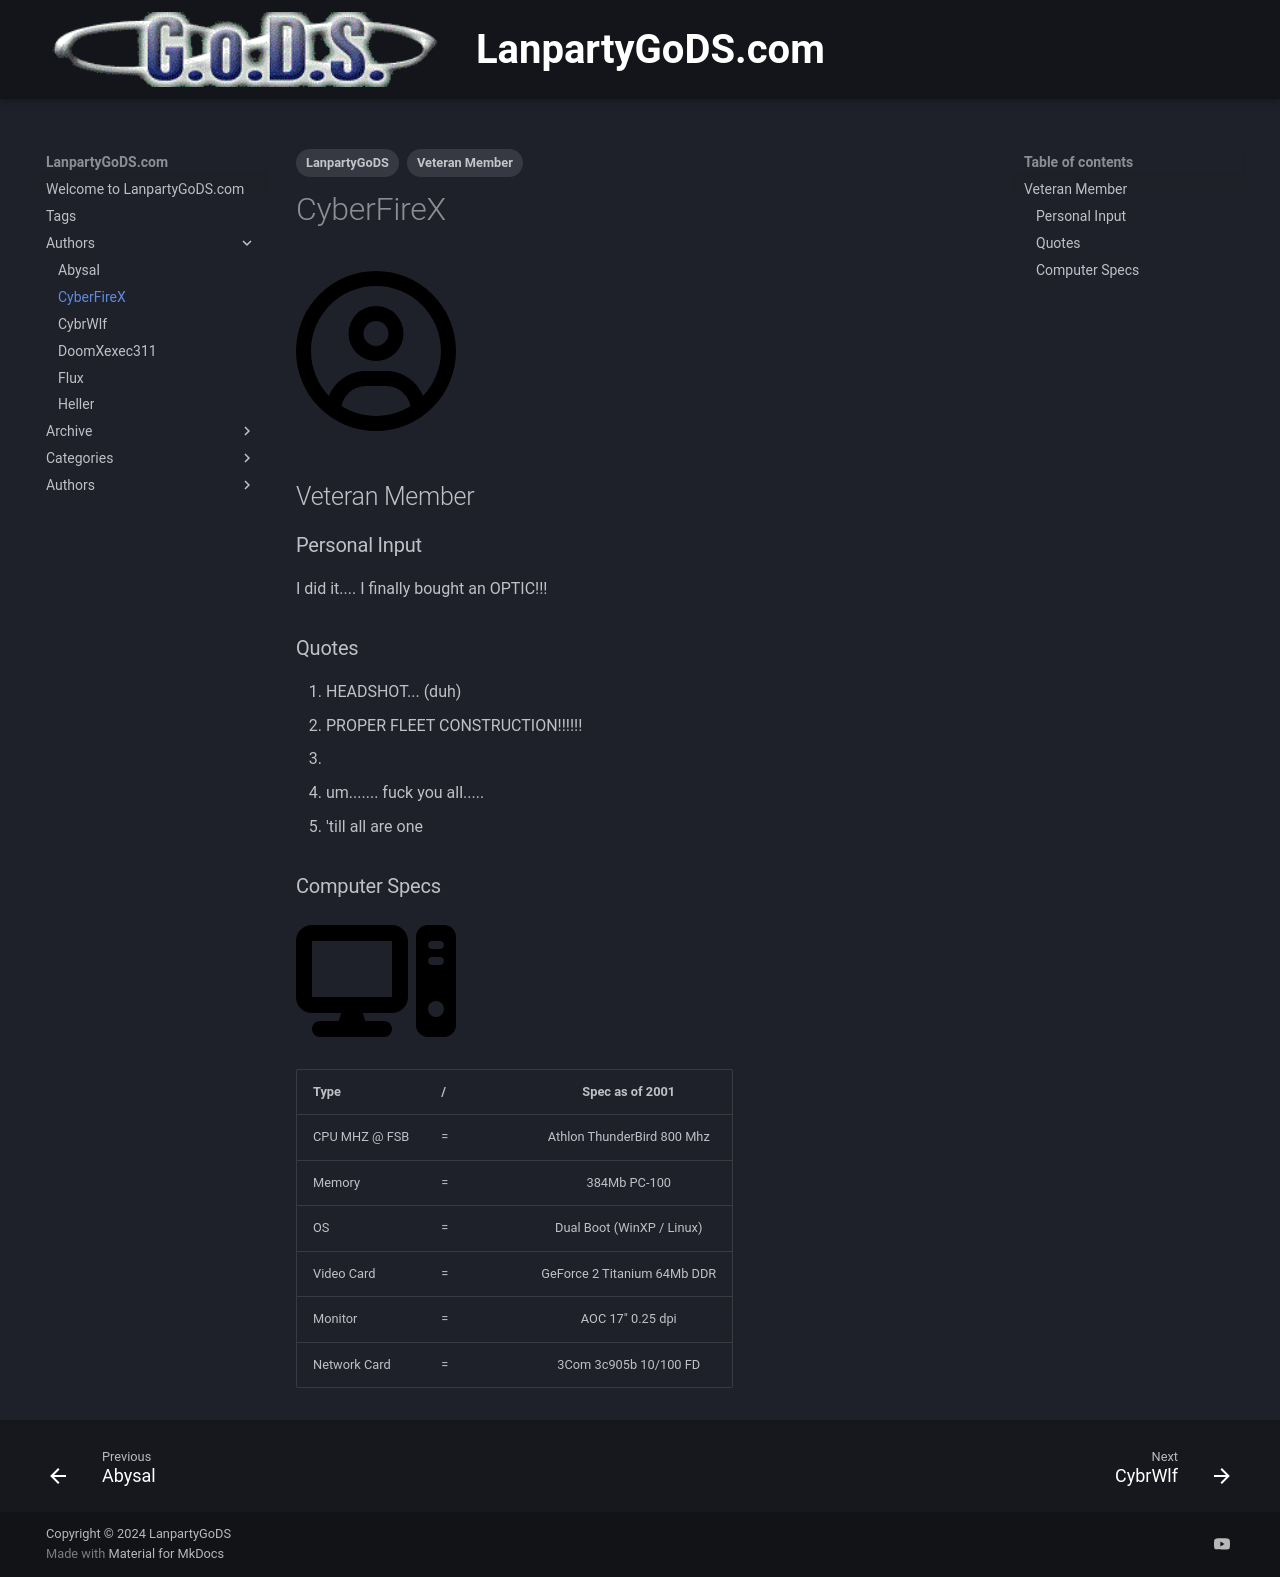

repository: cybrwlf/gods · page: authors/cyberfirex/index.html · generator: mkdocs

---
tags:
    - Veteran Member
    - LanpartyGoDS
---

# CyberFireX
<img src="../circle-user-regular.svg" width="160" height="120">
## Veteran Member

### Personal Input

I did it.... I finally bought an OPTIC!!!

### Quotes
1. HEADSHOT... (duh)
2. PROPER FLEET CONSTRUCTION!!!!!!
3. 
4. um....... fuck you all.....
5. 'till all are one

### Computer Specs

<img src="../computer-solid.svg" width="160" height="120">

| Type          | / | Spec as of 2001                        |
| :-----------  | - | :------------------------------------: |
| CPU MHZ @ FSB | = | Athlon ThunderBird 800 Mhz |
| Memory        | = | 384Mb PC-100 |
| OS            | = | Dual Boot (WinXP / Linux) |
| Video Card    | = | GeForce 2 Titanium 64Mb DDR |
| Monitor       | = | AOC 17" 0.25 dpi  |
| Network Card  | = | 3Com 3c905b 10/100 FD |
